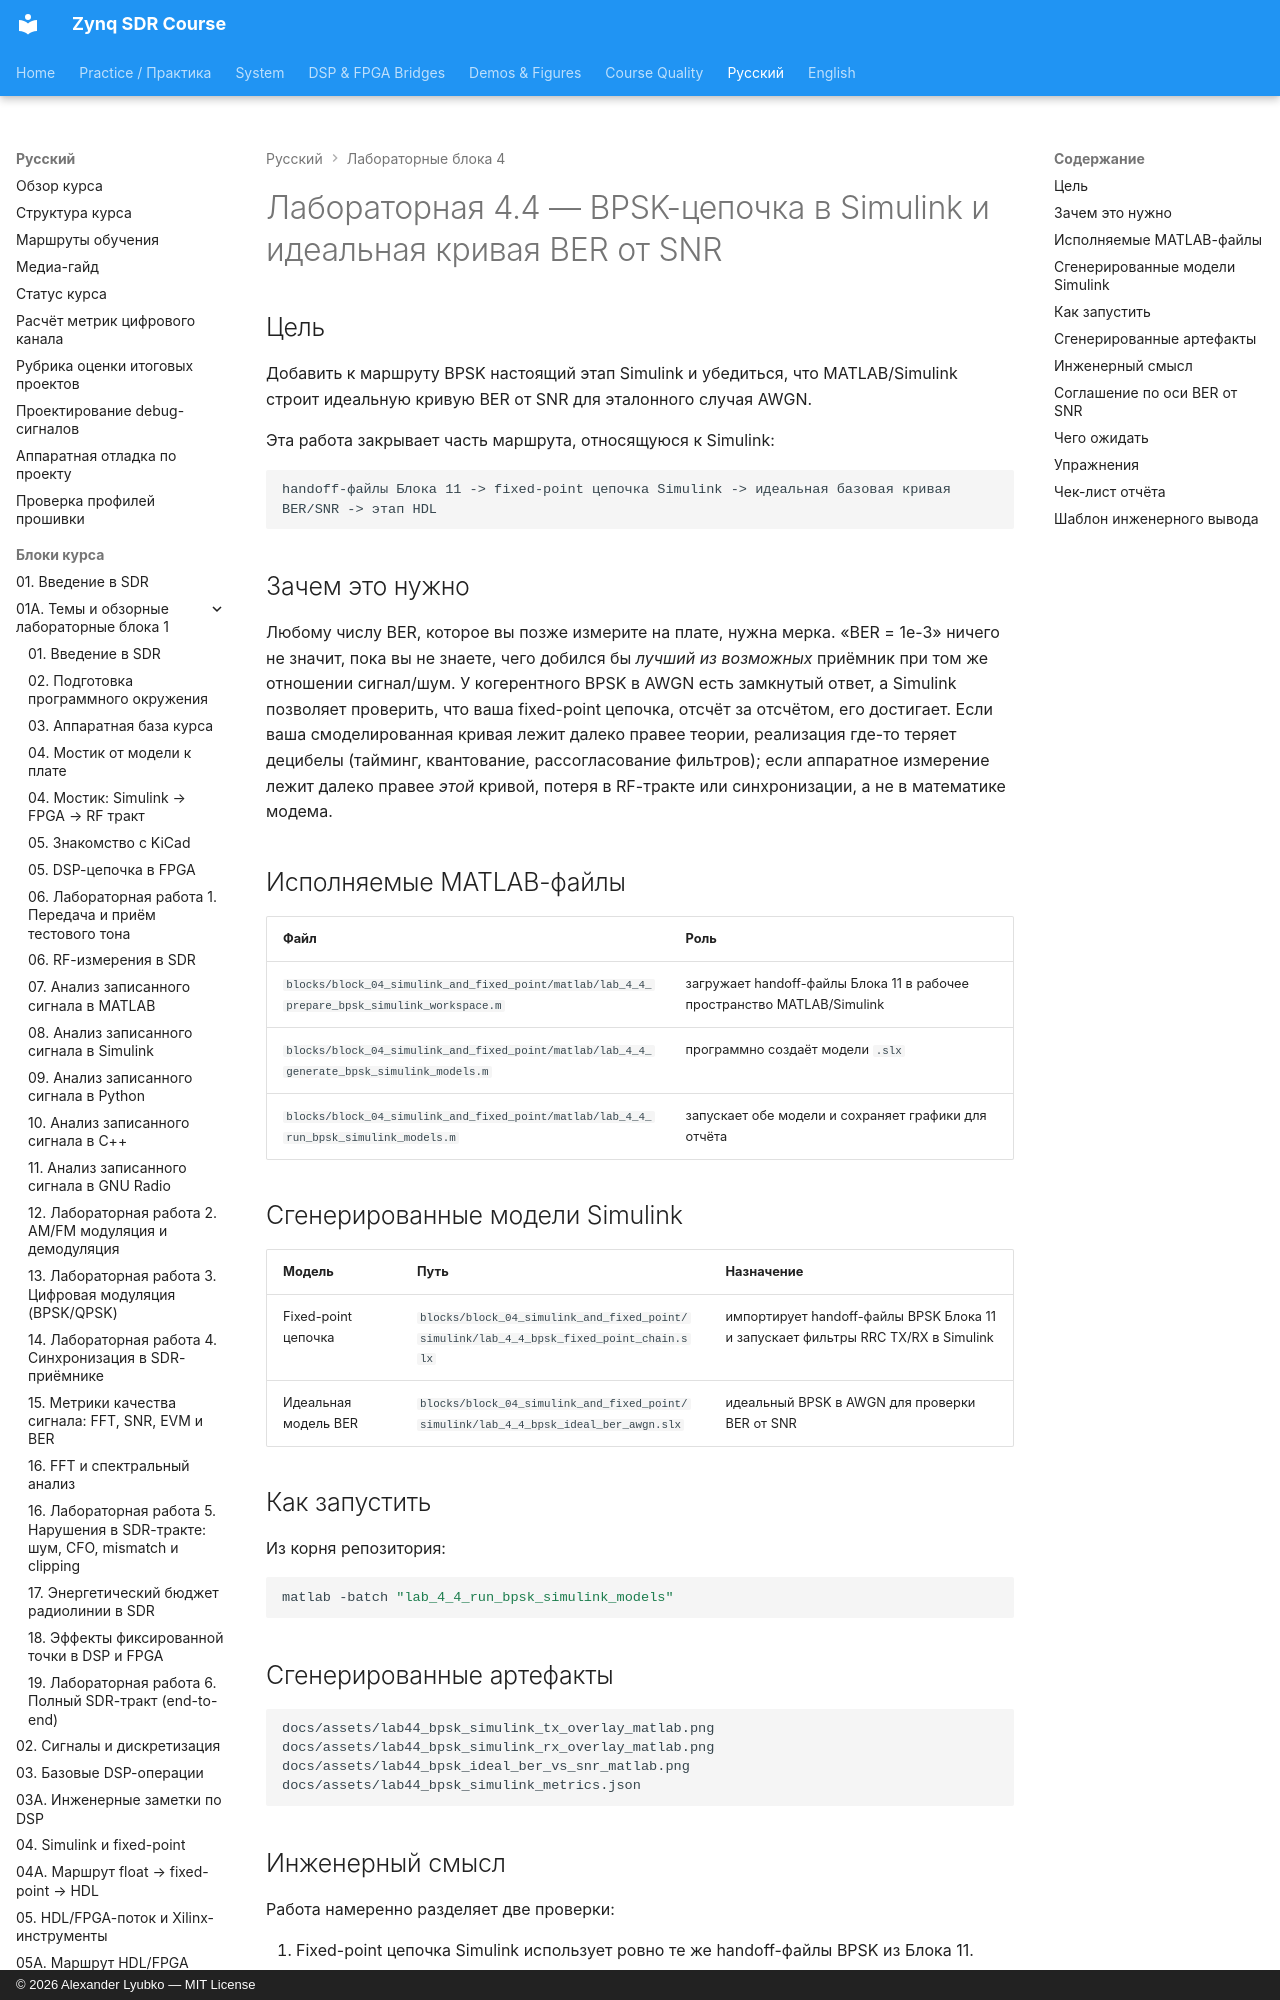

repository: Lay007/zynq-sdr-course · page: ru/labs/lab-4-4-bpsk-simulink-and-ber/index.html · generator: mkdocs · copyright: © 2026 Alexander Lyubko — MIT License

# Лабораторная 4.4 — BPSK-цепочка в Simulink и идеальная кривая BER от SNR

## Цель

Добавить к маршруту BPSK настоящий этап Simulink и убедиться, что MATLAB/Simulink строит идеальную кривую BER от SNR для эталонного случая AWGN.

Эта работа закрывает часть маршрута, относящуюся к Simulink:

```text
handoff-файлы Блока 11 -> fixed-point цепочка Simulink -> идеальная базовая кривая BER/SNR -> этап HDL
```

## Зачем это нужно

Любому числу BER, которое вы позже измерите на плате, нужна мерка. «BER = 1e-3» ничего не значит, пока вы не знаете, чего добился бы *лучший из возможных* приёмник при том же отношении сигнал/шум. У когерентного BPSK в AWGN есть замкнутый ответ, а Simulink позволяет проверить, что ваша fixed-point цепочка, отсчёт за отсчётом, его достигает. Если ваша смоделированная кривая лежит далеко правее теории, реализация где-то теряет децибелы (тайминг, квантование, рассогласование фильтров); если аппаратное измерение лежит далеко правее *этой* кривой, потеря в RF-тракте или синхронизации, а не в математике модема.
